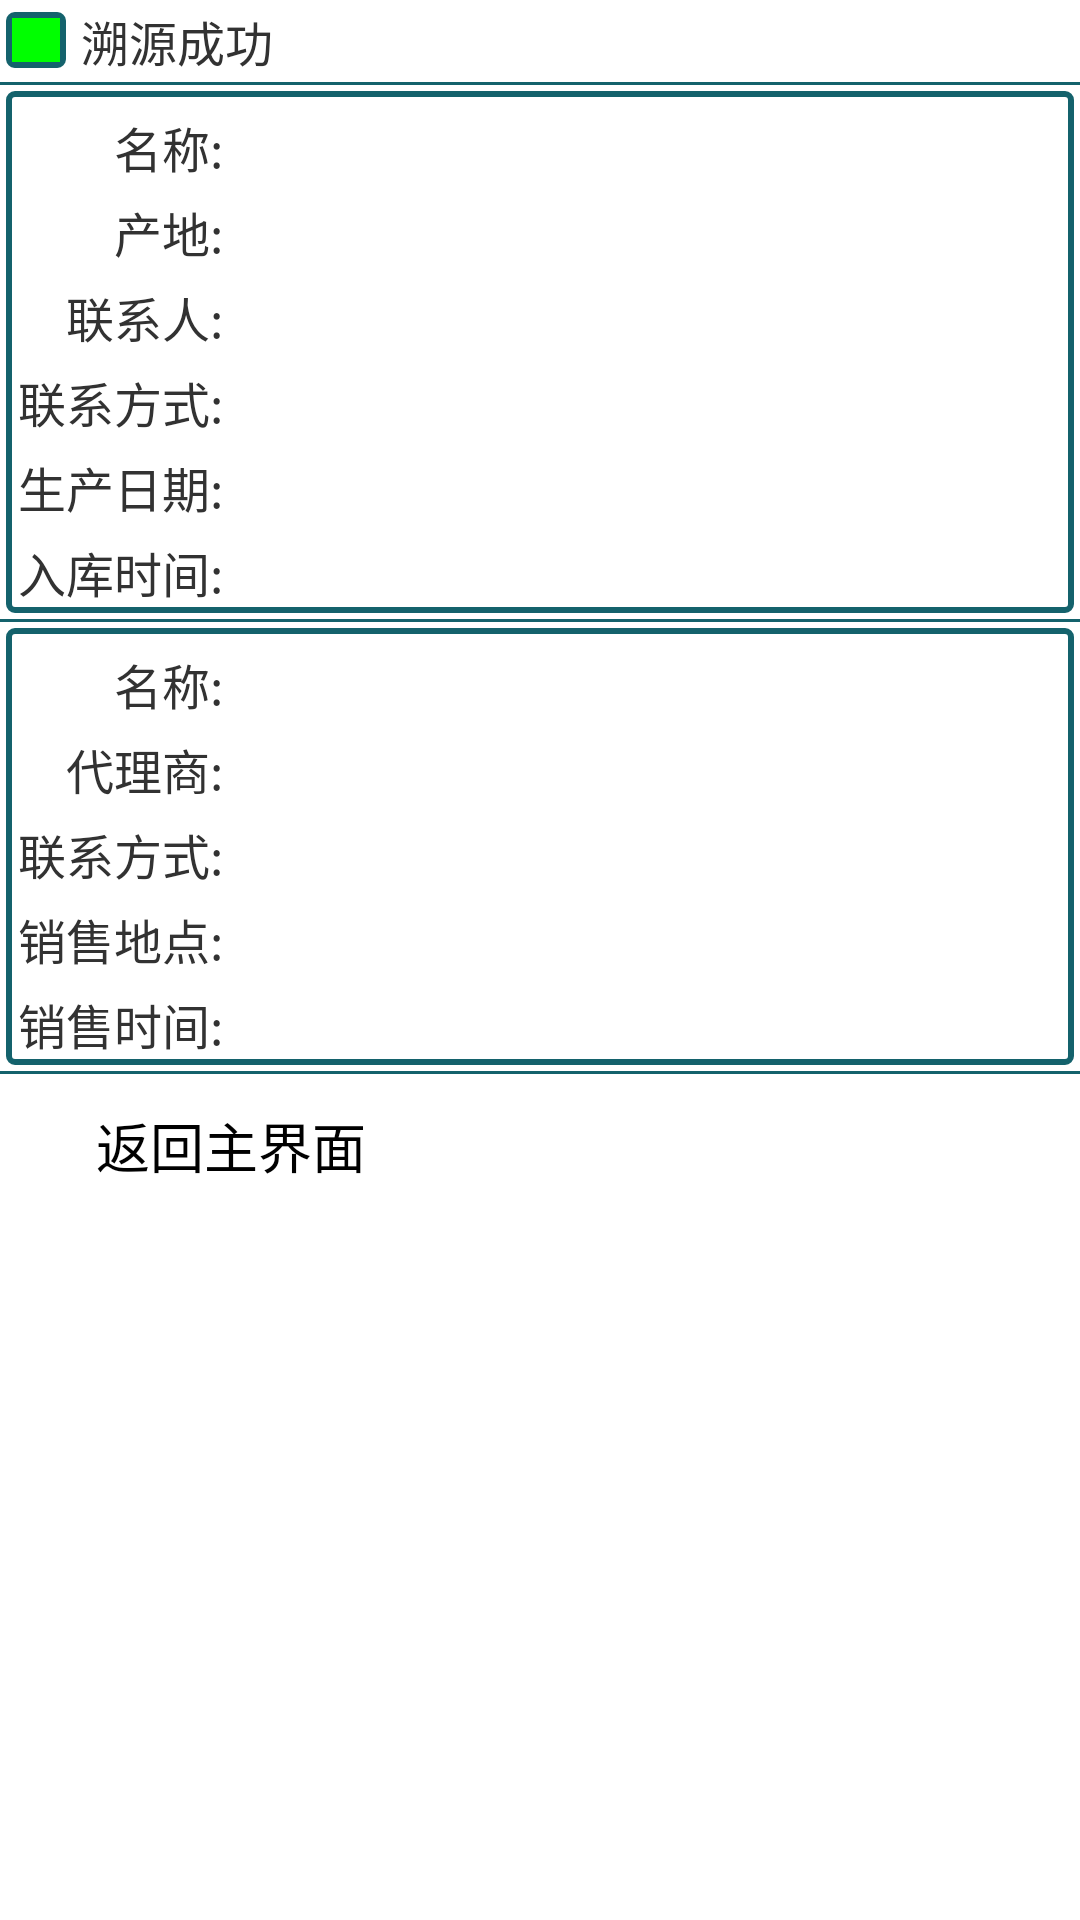

Reconstruct the res/layout file that produces this screen, plus the resources it refers to.
<!-- AndroidManifest.xml: application theme CustomActionBarTheme -->
<!-- res/layout/activity_tracing_success.xml -->
<RelativeLayout xmlns:android="http://schemas.android.com/apk/res/android"
    xmlns:tools="http://schemas.android.com/tools"
    android:layout_width="match_parent"
    android:layout_height="match_parent"
    tools:context=".TracingSuccessActivity" >
    
    <LinearLayout 
        android:orientation="horizontal"
		android:id="@+id/tracing_linear_layout_result_id"
        android:layout_alignParentTop="true"
        android:layout_alignParentLeft="true"
        android:layout_width="match_parent"
        android:layout_height="wrap_content"
        >
        
        <ImageView 
            android:adjustViewBounds="true"
            android:maxWidth="20dp"
            android:maxHeight="20dp"
	        android:layout_width="wrap_content"
	        android:layout_height="wrap_content"
	        android:src="@drawable/success"
	        android:layout_marginLeft="2dp"
	        android:layout_marginTop="4dp"
			android:contentDescription="@string/content_description"
			android:background="@drawable/imageview_background"
            />
        
	    <TextView 
	        android:id="@+id/tracing_text_view_result_id"
	        android:layout_width="wrap_content"
	        android:layout_height="wrap_content"
	        android:textSize="16sp"
	        android:layout_marginLeft="5dp"
	        android:layout_marginTop="2dp"
	        android:text="@string/tracing_text_view_authenticate_success"/>
        
    </LinearLayout>
    
   	<ImageView 
	    android:id="@+id/tracing_divider_view_result_id"
	    android:layout_below="@id/tracing_linear_layout_result_id"
	    android:layout_width="match_parent"
	    android:layout_height="1dp"
	    android:layout_marginTop="2dp"
	    android:background="#14626C"
	    android:contentDescription="@string/content_description"
	    />
    
    <TableLayout 
	    android:id="@+id/tracing_table_layout_detail_id"
	    android:background="@drawable/imageview_background"
	    android:layout_below="@id/tracing_divider_view_result_id"
	    android:layout_alignLeft="@id/tracing_divider_view_result_id"
        android:layout_marginLeft="2dp"
        android:layout_marginTop="2dp"
        android:layout_marginRight="2dp"
        android:layout_width="match_parent"
        android:layout_height="wrap_content">
        
        <TableRow >
            <TextView android:layout_height="wrap_content"
                android:gravity="right"
                android:textSize="16sp"
                android:layout_marginTop="5dp"
                android:layout_marginLeft="2dp"
                android:text="@string/text_view_name"/>
            <TextView android:id="@+id/tracing_text_view_name_id" 
                android:textSize="16sp"
                android:layout_marginTop="5dp"
                android:layout_marginLeft="2dp"
                android:layout_height="wrap_content"/>
        </TableRow>
 
        <TableRow >
            <TextView android:layout_height="wrap_content"
                android:gravity="right"
                android:textSize="16sp"
                android:layout_marginTop="5dp"
                android:layout_marginLeft="2dp"
                android:text="@string/text_view_address"/>
            <TextView android:id="@+id/tracing_text_view_address_id" 
                android:textSize="16sp"
                android:layout_marginTop="5dp"
                android:layout_marginLeft="2dp"
                android:layout_height="wrap_content"/>
        </TableRow>
 
        <TableRow >
            <TextView android:layout_height="wrap_content"
                android:gravity="right"
                android:textSize="16sp"
                android:layout_marginTop="5dp"
                android:layout_marginLeft="2dp"
                android:text="@string/tracing_text_view_person_in_charge"/>
            <TextView android:id="@+id/tracing_text_view_person_in_charge_id" 
                android:textSize="16sp"
                android:layout_marginTop="5dp"
                android:layout_marginLeft="2dp"
                android:layout_height="wrap_content"/>
        </TableRow>

        <TableRow >
            <TextView android:layout_height="wrap_content"
                android:gravity="right"
                android:textSize="16sp"
                android:layout_marginTop="5dp"
                android:layout_marginLeft="2dp"
                android:text="@string/tracing_text_view_person_phone"/>
            <TextView android:id="@+id/tracing_text_view_person_phone_id" 
                android:textSize="16sp"
                android:layout_marginTop="5dp"
                android:layout_marginLeft="2dp"
                android:layout_height="wrap_content"/>
        </TableRow>
        
        <TableRow >
            <TextView android:layout_height="wrap_content"
                android:gravity="right"
                android:textSize="16sp"
                android:layout_marginTop="5dp"
                android:layout_marginLeft="2dp"
                android:text="@string/tracing_text_view_producer_date"/>
            <TextView android:id="@+id/tracing_text_view_producer_date_id" 
                android:textSize="16sp"
                android:layout_marginTop="5dp"
                android:layout_marginLeft="2dp"
                android:layout_height="wrap_content"/>
        </TableRow>

        <TableRow >
            <TextView android:layout_height="wrap_content"
                android:gravity="right"
                android:textSize="16sp"
                android:layout_marginTop="5dp"
                android:layout_marginLeft="2dp"
                android:text="@string/tracing_text_view_in_date"/>
            <TextView android:id="@+id/tracing_text_view_in_date_id" 
                android:textSize="16sp"
                android:layout_marginTop="5dp"
                android:layout_marginLeft="2dp"
                android:layout_height="wrap_content"/>
        </TableRow>
   	</TableLayout>   
   	
    <ImageView 
	    android:id="@+id/tracing_divider_view_table_layout_id"
	    android:layout_below="@id/tracing_table_layout_detail_id"
	    android:layout_width="match_parent"
	    android:layout_height="1dp"
	    android:layout_marginTop="2dp"
	    android:background="#14626C"
	    android:contentDescription="@string/content_description"
	    />
    
    <TableLayout 
	    android:background="@drawable/imageview_background"
	    android:id="@+id/tracing_table_layout_out_detail_id"
	    android:layout_below="@id/tracing_divider_view_table_layout_id"
	    android:layout_alignLeft="@id/tracing_divider_view_table_layout_id"
        android:layout_marginLeft="2dp"
        android:layout_marginTop="2dp"
        android:layout_marginRight="2dp"
        android:layout_width="match_parent"
        android:layout_height="wrap_content">
        
        <TableRow >
            <TextView android:layout_height="wrap_content"
                android:gravity="right"
                android:textSize="16sp"
                android:layout_marginTop="5dp"
                android:layout_marginLeft="2dp"
                android:text="@string/text_view_name"/>
            <TextView android:id="@+id/tracing_out_text_view_name_id" 
                android:textSize="16sp"
                android:layout_marginTop="5dp"
                android:layout_marginLeft="2dp"
                android:layout_height="wrap_content"/>
        </TableRow>
 
        <TableRow >
            <TextView android:layout_height="wrap_content"
                android:gravity="right"
                android:textSize="16sp"
                android:layout_marginTop="5dp"
                android:layout_marginLeft="2dp"
                android:text="@string/tracing_text_view_seller"/>
            <TextView android:id="@+id/tracing_text_view_seller_id" 
                android:textSize="16sp"
                android:layout_marginTop="5dp"
                android:layout_marginLeft="2dp"
                android:layout_height="wrap_content"/>
        </TableRow>

        <TableRow >
            <TextView android:layout_height="wrap_content"
                android:gravity="right"
                android:textSize="16sp"
                android:layout_marginTop="5dp"
                android:layout_marginLeft="2dp"
                android:text="@string/tracing_text_view_seller_phone"/>
            <TextView android:id="@+id/tracing_text_view_seller_phone_id" 
                android:textSize="16sp"
                android:layout_marginTop="5dp"
                android:layout_marginLeft="2dp"
                android:layout_height="wrap_content"/>
        </TableRow>
        
        <TableRow >
            <TextView android:layout_height="wrap_content"
                android:gravity="right"
                android:textSize="16sp"
                android:layout_marginTop="5dp"
                android:layout_marginLeft="2dp"
                android:text="@string/tracing_text_view_sale_place"/>
            <TextView android:id="@+id/tracing_text_view_sale_place_id" 
                android:textSize="16sp"
                android:layout_marginTop="5dp"
                android:layout_marginLeft="2dp"
                android:layout_height="wrap_content"/>
        </TableRow>
 
        <TableRow >
            <TextView android:layout_height="wrap_content"
                android:gravity="right"
                android:textSize="16sp"
                android:layout_marginTop="5dp"
                android:layout_marginLeft="2dp"
                android:text="@string/tracing_text_view_sale_date"/>
            <TextView android:id="@+id/tracing_text_view_sale_date_id" 
                android:textSize="16sp"
                android:layout_marginTop="5dp"
                android:layout_marginLeft="2dp"
                android:layout_height="wrap_content"/>
        </TableRow>
   	</TableLayout>   
   	
    <ImageView 
	    android:id="@+id/tracing_divider_view_button_id"
	    android:layout_below="@id/tracing_table_layout_out_detail_id"
	    android:layout_width="match_parent"
	    android:layout_height="1dp"
	    android:layout_marginTop="2dp"
	    android:background="#14626C"
	    android:contentDescription="@string/content_description"
	    />
    
    <Button
        android:id="@+id/button_back_id"
        android:layout_below="@id/tracing_divider_view_button_id"
        android:layout_width="150dp"
        android:layout_height="40dp"
        android:layout_marginTop="4dp"
        android:layout_marginLeft="2dp"
        android:background="@drawable/button_background"
        android:text="@string/button_text_back" />
    
</RelativeLayout>
<!-- resources referenced by this layout -->
<resources>
  <!-- drawable imageview_background (drawable) -->
  <?xml version="1.0" encoding="utf-8"?>
  
  <shape xmlns:android="http://schemas.android.com/apk/res/android" >
      <solid android:color="#FFFFFF"/>
  	<corners android:radius="2dp"/>
  	<stroke android:width="2dp" android:color="#14626C"/>
  	<padding android:left="2dp" android:top="2dp" android:right="2dp" android:bottom="2dp"/>
  </shape>
  <!-- drawable success: png bitmap (drawable, 180 bytes) -->
  <string name="button_text_back">返回主界面</string>
  <string name="content_description">Please approach a NFC tag!</string>
  <string name="text_view_address">产地:</string>
  <string name="text_view_name">名称:</string>
  <string name="tracing_text_view_authenticate_success">溯源成功</string>
  <string name="tracing_text_view_in_date">入库时间:</string>
  <string name="tracing_text_view_person_in_charge">联系人:</string>
  <string name="tracing_text_view_person_phone">联系方式:</string>
  <string name="tracing_text_view_producer_date">生产日期:</string>
  <string name="tracing_text_view_sale_date">销售时间:</string>
  <string name="tracing_text_view_sale_place">销售地点:</string>
  <string name="tracing_text_view_seller">代理商:</string>
  <string name="tracing_text_view_seller_phone">联系方式:</string>
  <style name="CustomActionBarTheme" parent="@android:style/Theme.Holo.Light">
          <item name="android:actionBarStyle">@style/CustomActionBarStyle</item>
          <item name="android:actionOverflowButtonStyle">@style/OverflowStyle</item>
      </style>
  <style name="CustomActionBarStyle" parent="@android:style/Widget.Holo.Light.ActionBar">
          <item name="android:background">#14626C</item>
          <item name="android:backgroundStacked">#14626C</item>
          
          <item name="android:titleTextStyle">@style/CustomActionBarTitleStyle</item>
      </style>
  <style name="OverflowStyle" parent="@android:style/Widget.Holo.ActionButton.Overflow">
  	</style>
  <style name="CustomActionBarTitleStyle" parent="@android:style/TextAppearance.Holo.Widget.ActionBar.Title">
          <item name="android:textColor">#FFFFFF</item>
          <item name="android:textSize">24sp</item>
      </style>
</resources>
